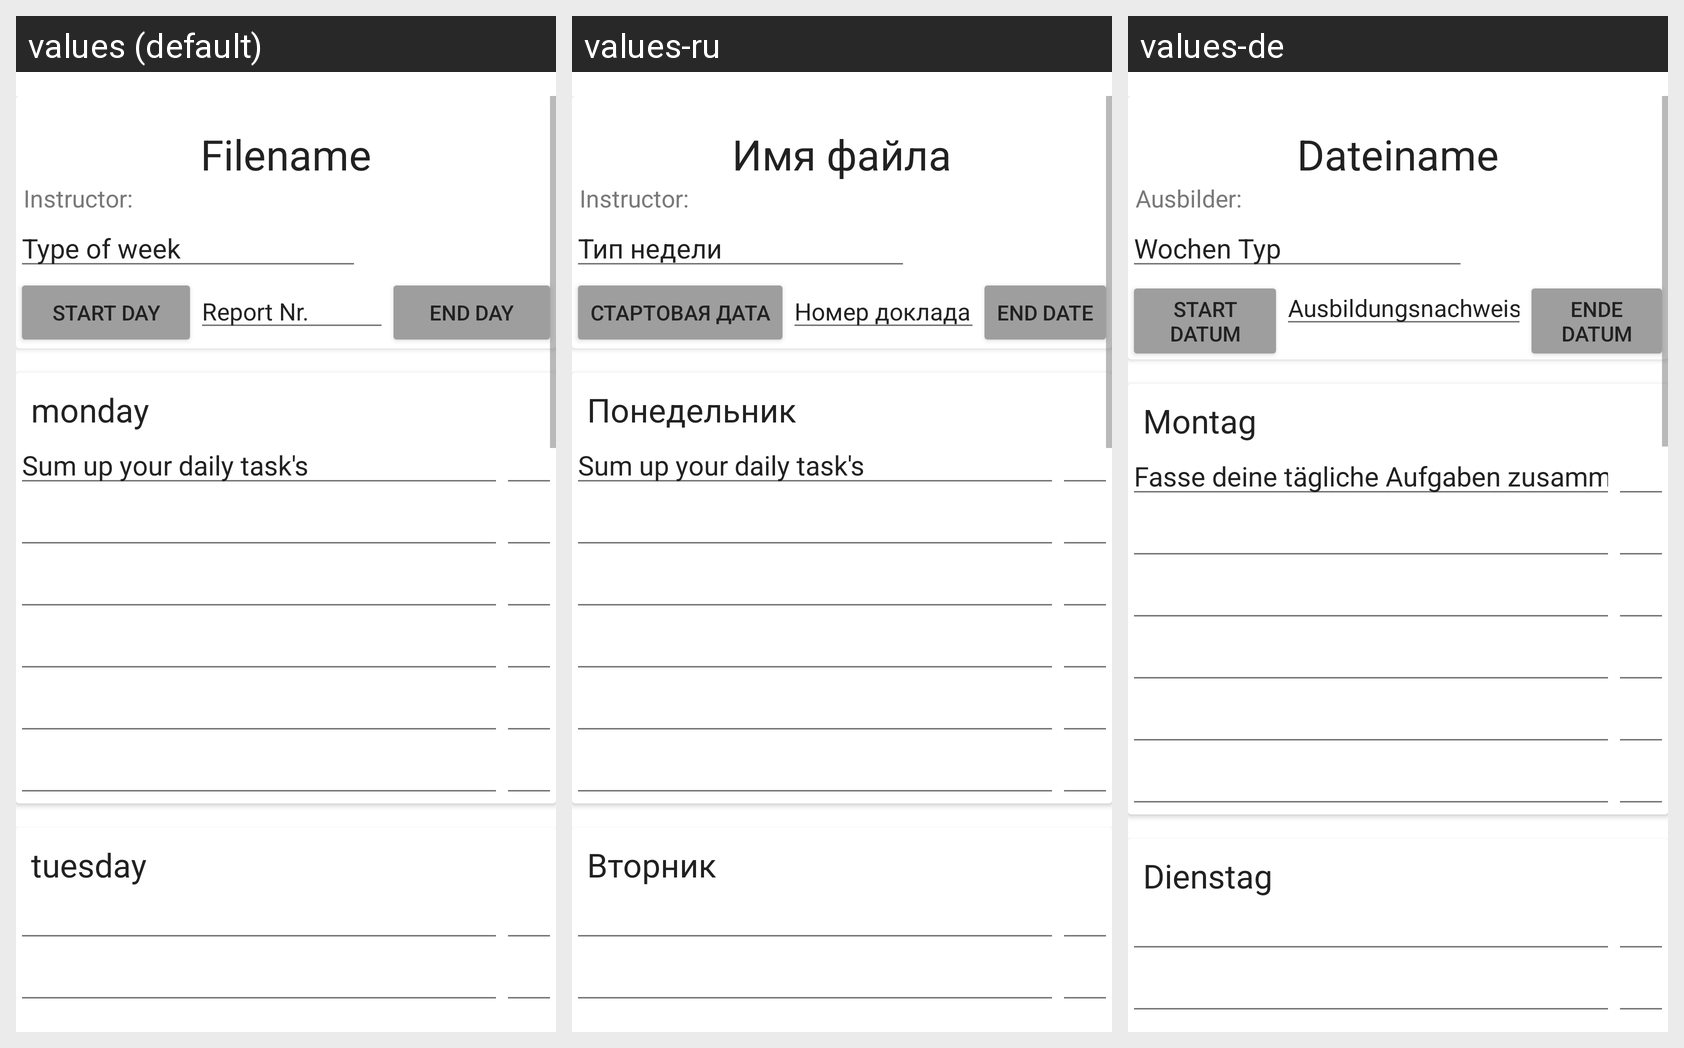

Here is an Android app screen in its default locale and in the app's own translations. Write out the translated-string differences for the strings that appear on this screen.
Android screen res/layout/fragment_5days.xml rendered under 3 locales, left to right: values (default), values-ru, values-de. Device: Nexus 5 (rendered at 1080×1920; each locale shown at half size, 540×960, under a caption strip naming it); theme AppTheme.NoActionBar.
Strings drawn on this screen, with the default value and each locale's value (text and hints the layout hard-codes, and strings that could not be matched under every locale, appear in the picture but are not listed):

filename
  values: Filename
  values-ru: Имя файла
  values-de: Dateiname

instructor
  values: Instructor: 
  values-ru: Instructor: 
  values-de: Ausbilder: 

week_type
  values: Type of week
  values-ru: Тип недели
  values-de: Wochen Typ

start_date
  values: Start day
  values-ru: Стартовая дата
  values-de: Start Datum

report_nr
  values: Report Nr.
  values-ru: Номер доклада
  values-de: Ausbildungsnachweis Nr.:

end_date
  values: End day
  values-ru: End date
  values-de: Ende Datum

monday
  values: monday
  values-ru: Понедельник
  values-de: Montag

desc_sum_up
  values: Sum up your daily task's
  values-ru: Sum up your daily task's
  values-de: Fasse deine tägliche Aufgaben zusammen

tuesday
  values: tuesday
  values-ru: Вторник
  values-de: Dienstag
